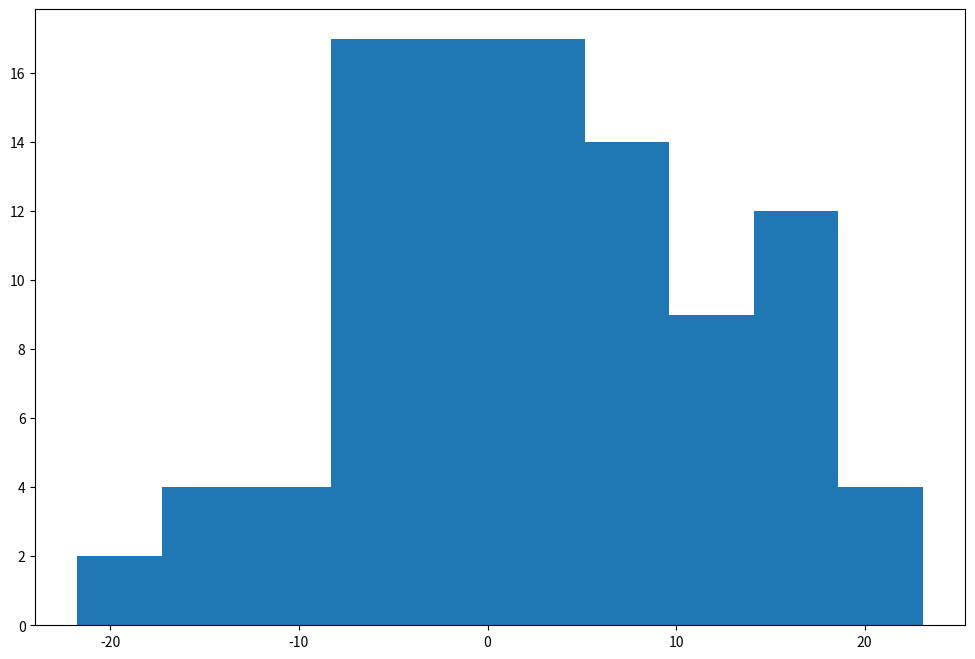
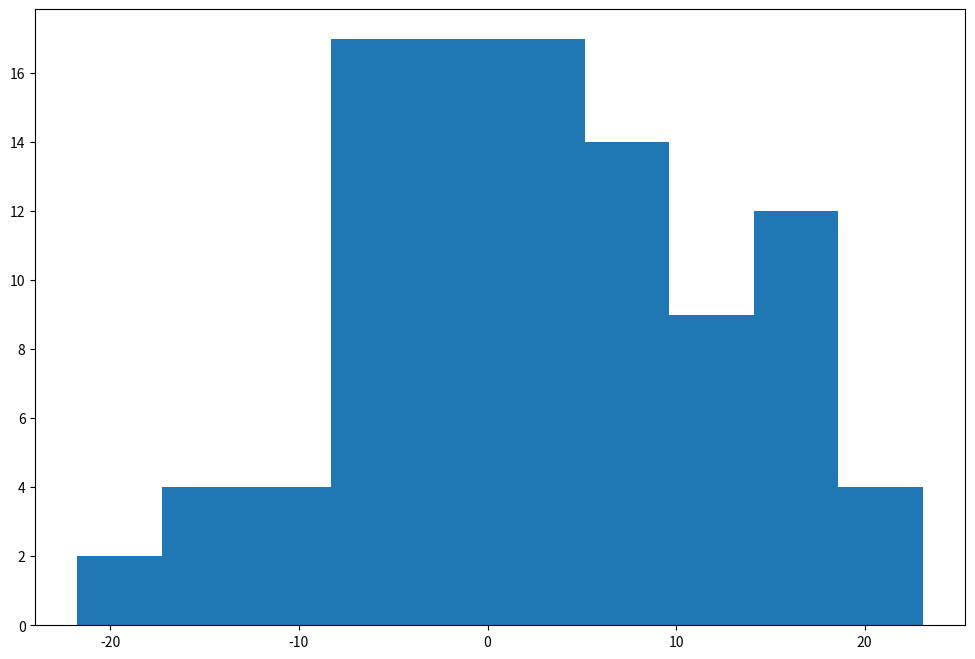

Reproduce these figures in Python, in order. (Note: this script raises an exception after producing the figures.)
import numpy as np
import os
import pandas as pd

""" habilitando plots no notebook """
%matplotlib inline

""" plot libs """
import matplotlib.pyplot as plt
import seaborn as sns

""" Configurando o Matplotlib para o modo manual """
plt.interactive(False)

""" DataFrame contendo 5 Séries com Distribuições Normais distintas """
df = pd.DataFrame(
    columns=["S1", "S2", "S3", "S4", "S5"],
    data=(np.random.randn(100, 5) * np.array([10, 15, 50, 100, 200]) + np.array([0, 5, 30, 30, 50]))
)

""" Histograma sem Normalização:
    Eixo Y é a contagem de elementos dentro de cada `bucket`.
"""
plt.figure(figsize=(12,8))

plt.hist(df.S1, bins=10)

plt.show()

""" Histograma com Normalização:
    Eixo Y é o percentual de elementos dentro de cada `bucket`."""
plt.figure(figsize=(12,8))

plt.hist(df.S1, bins=10, normed=True)

plt.show()
df.S1.describe()

""" Histograma de duas Séries """
plt.figure(figsize=(12,8))

plt.hist(df[["S1", "S2"]], bins=10, normed=True)

plt.show()
df[["S1", "S2"]].describe()

""" Histograma de mais de duas Séries """
plt.figure(figsize=(12,8))

plt.hist(df, bins=10, normed=True)

plt.show()
df.describe()

plt.figure(figsize=(15,10))

plt.hist(df.S1, bins=10, normed=True, color="blue", alpha=0.5, label="S1")
plt.hist(df.S2, bins=10, normed=True, color="red", alpha=0.5, label="S2")
plt.legend()
plt.show()

""" Uma Série """
df.S1.hist(bins=10, normed=True, figsize=(12,8))

plt.show()

""" Histograma de duas Séries """
df[["S1", "S2"]].hist(bins=10, normed=True, figsize=(12,8))

plt.show()
df[["S1", "S2"]].describe()

""" Histograma de mais de duas Séries """
df.hist(bins=10, figsize=(12,8))

plt.show()
df.describe()

""" Uma Série """
plt.figure( figsize=(12,8))

sns.distplot(df.S1)

plt.show()

""" Histograma de duas Séries (1) """
plt.figure( figsize=(12,8))

f, axes = plt.subplots(2, 1, figsize=(15, 8), sharex=True)

sns.distplot(df.S1, kde=False, color="blue", ax=axes[0])
sns.distplot(df.S2, kde=True, color="red", ax=axes[1])

plt.show()
df[["S1", "S2"]].describe()

""" Histograma de duas Séries (1) """

f, axes = plt.subplots(1, 2, figsize=(15, 8), sharex=True)

sns.distplot(df.S1, kde=False, color="blue", ax=axes[0])
sns.distplot(df.S2, kde=True, color="red", ax=axes[1])

plt.show()
df[["S1", "S2"]].describe()

""" Histograma de mais de duas Séries """

plt.figure( figsize=(12,8))

f, axes = plt.subplots(3, 2, figsize=(15, 8), sharex=True)

sns.distplot(df.S1, kde=False, color="blue", ax=axes[0, 0])
sns.distplot(df.S2, kde=True, color="red", ax=axes[0, 1])
sns.distplot(df.S3, kde=True, color="orange", ax=axes[1, 0])
sns.distplot(df.S4, kde=True, rug=True, color="gray", ax=axes[1, 1])
sns.distplot(df.S5, hist=False, kde_kws={"shade": True}, color="purple", ax=axes[2, 1])

plt.show()
df[["S1", "S2"]].describe()

""" default: vertical """
plt.figure(figsize=(15,10))

plt.boxplot(df.S1)

plt.show()

""" horizontal pra variar """

plt.figure(figsize=(15,10))

plt.boxplot(df.S1, vert=False)

plt.show()

plt.figure(figsize=(15,10))

plt.boxplot(df.T)

plt.show()

tmp1 = df[["S1", "S2"]]
tmp2 = df[["S3", "S3"]]
tmp2.columns = tmp1.columns  # append com colunas iguais não cria NaNs 

tmp = tmp1.append(tmp2)

plt.figure(figsize=(15,10))

plt.boxplot(tmp.T)

plt.show()
tmp.describe(percentiles=[0.1, 0.2, 0.3, 0.4, 0.5, 0.6, 0.7, 0.8, 0.9])

df.plot(kind="box", figsize=(15,10))
plt.show()

tmp1 = df.copy()
tmp2 = df[["S5", "S5", "S5", "S5", "S5"]]
tmp2.columns = tmp1.columns  # append com colunas iguais não cria NaNs 

tmp = tmp1.append(tmp2)

plt.figure(figsize=(15,10))

tmp.plot(kind="box", figsize=(15,10))

plt.show()
tmp.describe(percentiles=[0.1, 0.2, 0.3, 0.4, 0.5, 0.6, 0.7, 0.8, 0.9])

plt.figure(figsize=(15,10))

sns.boxplot(data=df)

plt.show()